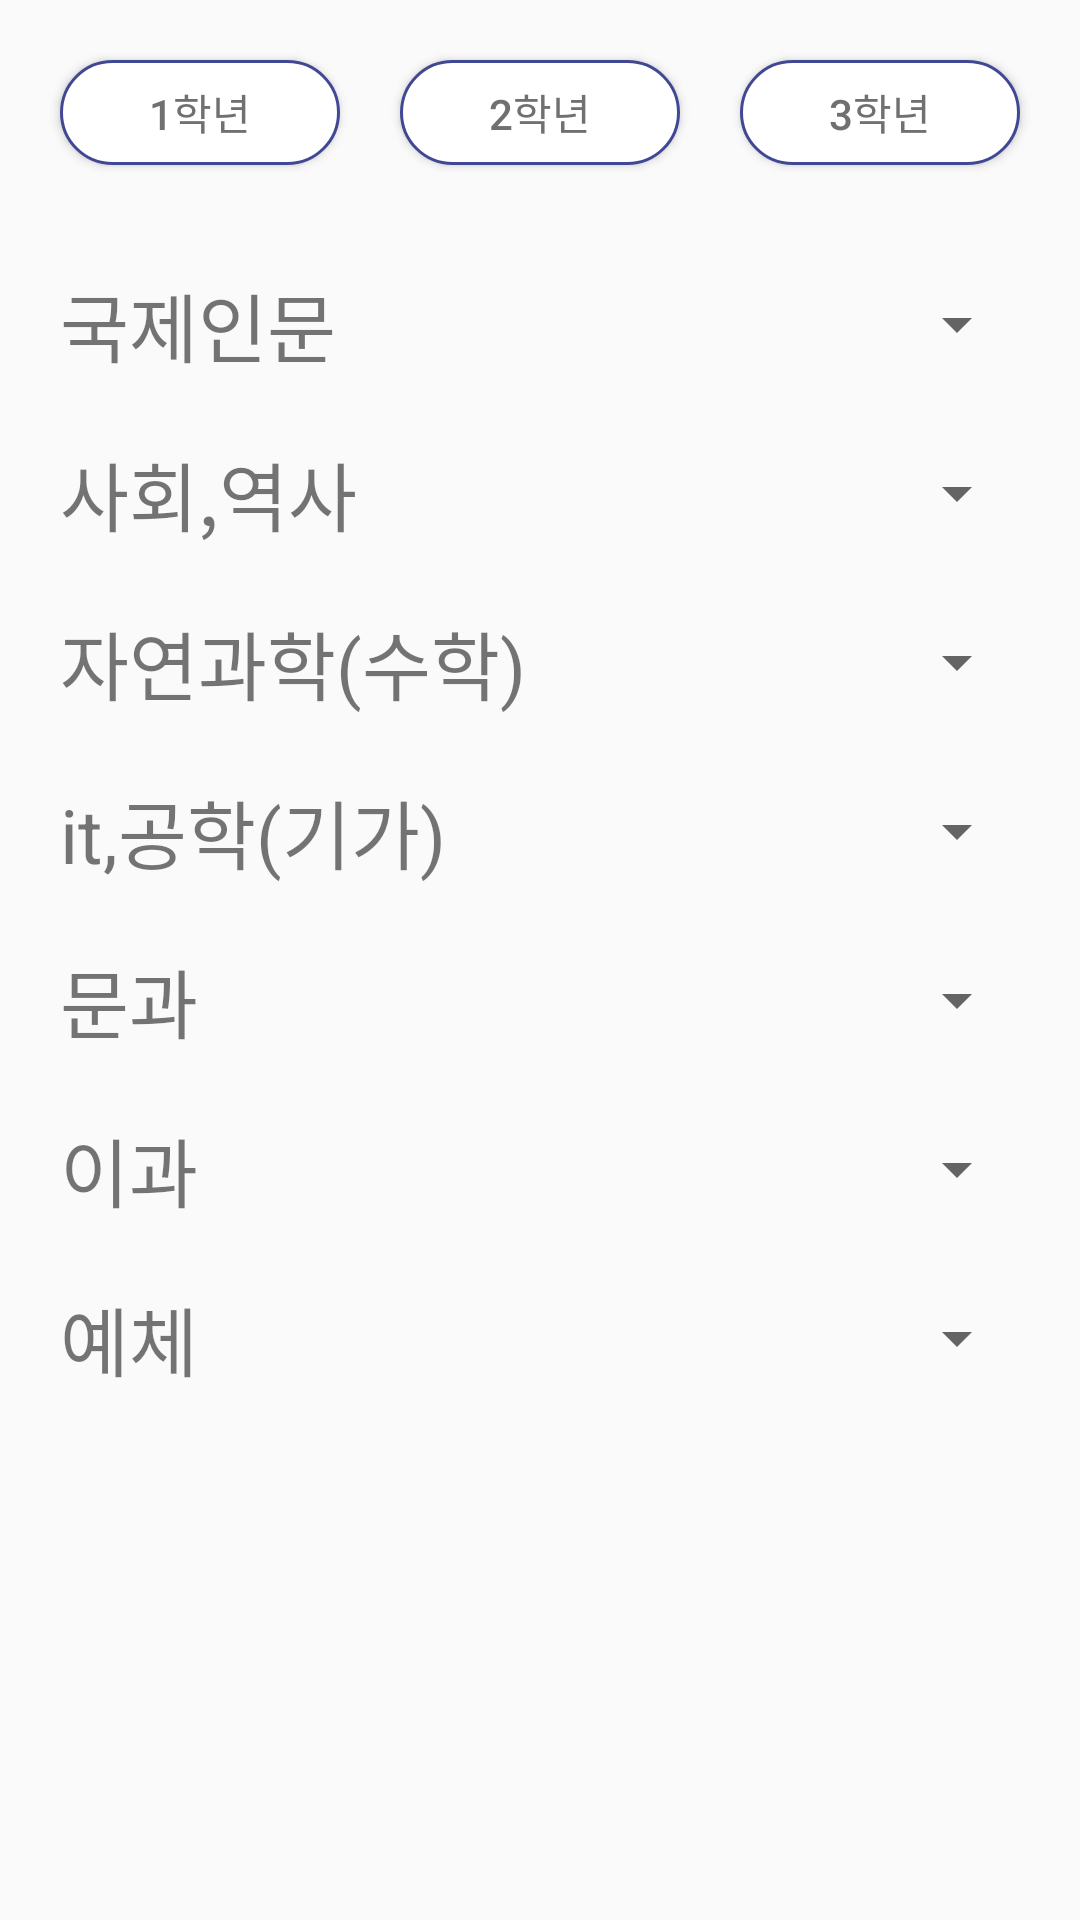

Android layout source for this screen:
<!-- AndroidManifest.xml: application theme AppTheme -->
<!-- res/layout/enrolment_student.xml -->
<?xml version="1.0" encoding="utf-8"?>
<LinearLayout
    xmlns:android="http://schemas.android.com/apk/res/android"
    android:layout_width="match_parent"
    android:layout_height="match_parent"
    android:orientation="vertical"
    android:id="@+id/Linear">

        <LinearLayout
            android:layout_width="match_parent"
            android:layout_height="55dp"
            android:orientation="horizontal"
            android:layout_margin="10dp">

            <Button
                android:id="@+id/grade1_btn"
                android:layout_width="wrap_content"
                android:layout_height="wrap_content"
                android:layout_gravity="center"
                android:layout_weight="1"
                android:layout_margin="10dp"
                android:text="1학년"
                android:background = "@drawable/comment_rectangle"
                android:textColor="#707070" />
            <Button
                android:layout_width="wrap_content"
                android:layout_height="wrap_content"
                android:id= "@+id/grade2_btn"
                android:layout_gravity="center"
                android:layout_weight="1"
                android:text="2학년"
                android:background = "@drawable/comment_rectangle"
                android:textColor="#707070"
                android:layout_margin="10dp"
                />
            <Button
                android:layout_width="wrap_content"
                android:layout_height="wrap_content"
                android:id= "@+id/grade3_btn"
                android:layout_gravity="center"
                android:layout_weight="1"
                android:text="3학년"
                android:background = "@drawable/comment_rectangle"
                android:textColor="#707070"
                android:layout_margin="10dp"
                />
        </LinearLayout>


        <LinearLayout
            android:layout_width="match_parent"
            android:layout_height="wrap_content"
            android:orientation="vertical"
            android:layout_marginLeft="10dp"
            android:layout_marginTop="5dp"
            android:layout_marginRight="10dp"
            android:layout_marginBottom="10dp"
            android:id = "@+id/entire_linear">

            <LinearLayout
                android:layout_width="match_parent"
                android:layout_height="wrap_content"
                android:orientation="horizontal"
                android:id = "@+id/lan_linear">

                <TextView
                    android:layout_width="wrap_content"
                    android:layout_height="wrap_content"
                    android:text="국제인문"
                    android:textSize="25dp"
                    android:layout_margin="10dp"/>

                <Spinner
                    android:id="@+id/lan_spin"
                    android:layout_width="match_parent"
                    android:layout_height="match_parent"
                    android:layout_margin="7dp">

                </Spinner>

            </LinearLayout>

            <LinearLayout
                android:layout_width="match_parent"
                android:layout_height="wrap_content"
                android:orientation="horizontal"
                android:id = "@+id/social_linear">
                <TextView
                    android:layout_width="wrap_content"
                    android:layout_height="wrap_content"
                    android:text="사회,역사"
                    android:textSize="25dp"
                    android:layout_margin="10dp"/>

                <Spinner
                    android:layout_width="match_parent"
                    android:layout_height="match_parent"
                    android:layout_margin="7dp"
                    android:id = "@+id/social_spin">
                </Spinner>
            </LinearLayout>
            <LinearLayout
                android:layout_width="match_parent"
                android:layout_height="wrap_content"
                android:orientation="horizontal"
                android:id = "@+id/sc_linear">

                <TextView
                    android:layout_width="wrap_content"
                    android:layout_height="wrap_content"
                    android:text="자연과학(수학)"
                    android:textSize="25dp"
                    android:layout_margin="10dp"
                    />

                <Spinner
                    android:layout_width="match_parent"
                    android:layout_height="match_parent"
                    android:layout_margin="7dp"
                    android:id = "@+id/sc_spin">
                </Spinner>

            </LinearLayout>
            <LinearLayout
                android:layout_width="match_parent"
                android:layout_height="wrap_content"
                android:orientation="horizontal"
                android:id = "@+id/it_linear">

                <TextView
                    android:layout_width="wrap_content"
                    android:layout_height="wrap_content"
                    android:text="it,공학(기가)"
                    android:textSize="25dp"
                    android:layout_margin="10dp"/>

                <Spinner
                    android:layout_width="match_parent"
                    android:layout_height="match_parent"
                    android:layout_margin="7dp"
                    android:id = "@+id/it_spin">
                </Spinner>

            </LinearLayout>
            <LinearLayout
                android:layout_width="match_parent"
                android:layout_height="wrap_content"
                android:orientation="horizontal"
                android:id = "@+id/langroup_linear">

                <TextView
                    android:layout_width="wrap_content"
                    android:layout_height="wrap_content"
                    android:text="문과"
                    android:textSize="25dp"
                    android:layout_margin="10dp"/>

                <Spinner
                    android:layout_width="match_parent"
                    android:layout_height="match_parent"
                    android:layout_margin="7dp"
                    android:id = "@+id/langroup_spin"/>

            </LinearLayout>
            <LinearLayout
                android:layout_width="match_parent"
                android:layout_height="wrap_content"
                android:orientation="horizontal"
                android:id = "@+id/scgroup_linear">

                <TextView
                    android:layout_width="wrap_content"
                    android:layout_height="wrap_content"
                    android:text="이과"
                    android:textSize="25dp"
                    android:layout_margin="10dp"/>

                <Spinner
                    android:layout_width="match_parent"
                    android:layout_height="match_parent"
                    android:layout_margin="7dp"
                    android:id = "@+id/scgroup_spin">
                </Spinner>

            </LinearLayout>
            <LinearLayout
                android:layout_width="match_parent"
                android:layout_height="wrap_content"
                android:orientation="horizontal"
                android:id = "@+id/sport_linear">

                <TextView
                    android:layout_width="wrap_content"
                    android:layout_height="wrap_content"
                    android:text="예체"
                    android:textSize="25dp"
                    android:layout_margin="10dp"/>

                <Spinner
                    android:layout_width="match_parent"
                    android:layout_height="match_parent"
                    android:layout_margin="7dp"
                    android:id = "@+id/sport_spin">
                </Spinner>

            </LinearLayout>

        </LinearLayout>

    <ListView
        android:id="@+id/listview"
        android:layout_width="match_parent"
        android:layout_height="131dp"
        android:layout_margin="10dp"
        android:clickable="true"
        android:dividerHeight="2dp"
        android:focusable="true"
        android:focusableInTouchMode="true"
        android:isScrollContainer="true"
        android:longClickable="true">

    </ListView>

    <LinearLayout
        android:layout_width="match_parent"
        android:layout_height="wrap_content"
        android:orientation="horizontal"
        android:gravity="right">

        <Button
            android:id="@+id/del_btn"
            android:layout_width="wrap_content"
            android:layout_height="wrap_content"
            android:layout_marginRight="10dp"
            android:backgroundTint="#FFFFFF"
            android:text="삭제" />

        <Button
            android:id="@+id/save_btn"
            android:layout_width="wrap_content"
            android:layout_height="wrap_content"
            android:layout_marginRight="13dp"
            android:backgroundTint="#FFFFFF"
            android:text="저장" />


    </LinearLayout>


</LinearLayout>
<!-- resources referenced by this layout -->
<resources>
  <!-- drawable comment_rectangle (drawable) -->
  <?xml version="1.0" encoding="utf-8"?>
  <shape xmlns:android="http://schemas.android.com/apk/res/android"
      android:shape = "rectangle">
      <stroke
          android:color="#414893"
          android:width="1dp"/>
  
      <solid
          android:color="#FFFFFF"/>
      <size
          android:width="280dp"
          android:height="90dp"/>
      <corners
          android:radius="32dp"/>
  </shape>
  <style name="AppTheme" parent="Theme.AppCompat.Light.NoActionBar">
          
          <item name="colorPrimary">@color/colorPrimary</item>
          <item name="colorPrimaryDark">@color/colorPrimaryDark</item>
          <item name="colorAccent">@color/colorAccent</item>
      </style>
  <color name="colorPrimary">#ffffff</color>
  <color name="colorPrimaryDark">#bfbfbf</color>
  <color name="colorAccent">#858585</color>
</resources>
